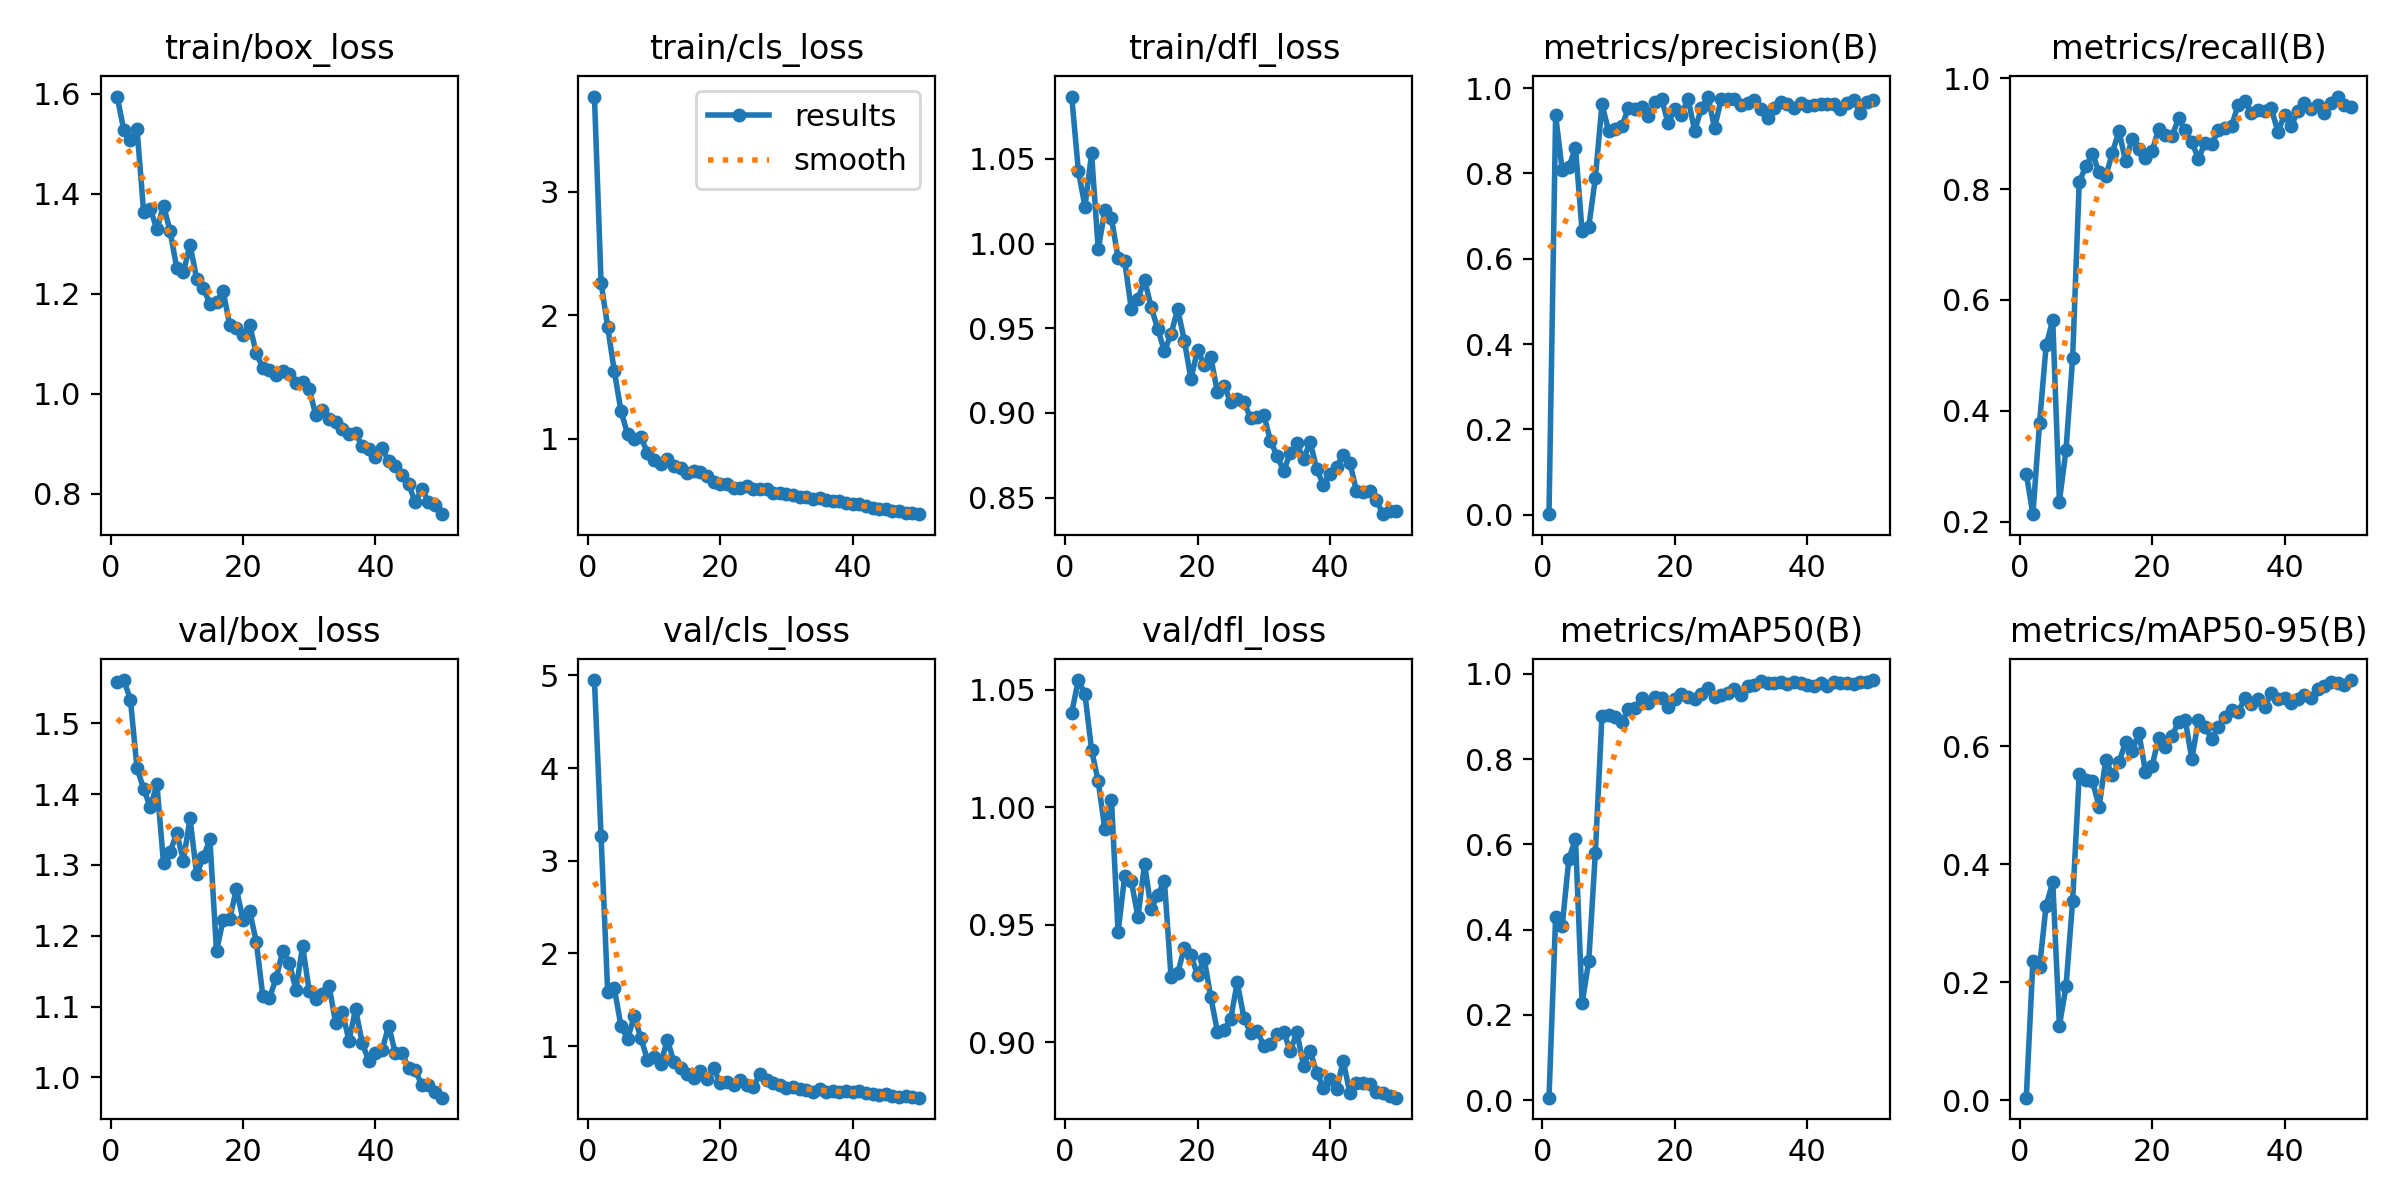

The file beside this chart, header and first rows:
epoch, time, train/box_loss, train/cls_loss, train/dfl_loss, metrics/precision(B), metrics/recall(B), metrics/mAP50(B), metrics/mAP50-95(B), val/box_loss, val/cls_loss, val/dfl_loss, lr/pg0, lr/pg1, lr/pg2
1, 104.7, 1.594, 3.769, 1.087, 0.00095, 0.2864, 0.00587, 0.00436, 1.559, 4.949, 1.04, 0.0006545, 0.0006545, 0.0006545
2, 187.1, 1.527, 2.263, 1.043, 0.9362, 0.2136, 0.4293, 0.2354, 1.561, 3.262, 1.054, 0.001295, 0.001295, 0.001295
3, 290.8, 1.507, 1.905, 1.022, 0.8071, 0.3773, 0.4098, 0.2255, 1.533, 1.582, 1.048, 0.001909, 0.001909, 0.001909
4, 408.3, 1.53, 1.545, 1.053, 0.8146, 0.5182, 0.5658, 0.33, 1.436, 1.623, 1.024, 0.001881, 0.001881, 0.001881
5, 515.1, 1.362, 1.225, 0.9965, 0.8607, 0.5636, 0.6132, 0.3699, 1.408, 1.219, 1.011, 0.001842, 0.001842, 0.001842
6, 625.8, 1.37, 1.036, 1.02, 0.6644, 0.2364, 0.227, 0.1262, 1.381, 1.075, 0.9908, 0.001802, 0.001802, 0.001802
7, 752.4, 1.328, 0.9999, 1.015, 0.6744, 0.3296, 0.3259, 0.1929, 1.414, 1.321, 1.003, 0.001762, 0.001762, 0.001762
8, 855.1, 1.376, 1.014, 0.9915, 0.7896, 0.4955, 0.5805, 0.3379, 1.302, 1.09, 0.947, 0.001723, 0.001723, 0.001723
9, 920.8, 1.325, 0.8863, 0.9895, 0.9624, 0.8132, 0.9024, 0.553, 1.319, 0.8506, 0.9708, 0.001683, 0.001683, 0.001683
10, 986.6, 1.251, 0.8264, 0.9612, 0.8998, 0.8409, 0.9028, 0.5425, 1.345, 0.8839, 0.9686, 0.001644, 0.001644, 0.001644
11, 1046, 1.242, 0.7977, 0.9673, 0.9044, 0.8636, 0.9001, 0.5408, 1.306, 0.809, 0.9534, 0.001604, 0.001604, 0.001604
12, 1118, 1.298, 0.8381, 0.9787, 0.9103, 0.83, 0.8875, 0.4976, 1.366, 1.066, 0.9759, 0.001564, 0.001564, 0.001564
13, 1175, 1.23, 0.7807, 0.9623, 0.9538, 0.8227, 0.917, 0.5776, 1.287, 0.8274, 0.9567, 0.001525, 0.001525, 0.001525
14, 1234, 1.212, 0.7598, 0.9496, 0.9501, 0.8654, 0.9191, 0.551, 1.31, 0.7671, 0.9627, 0.001485, 0.001485, 0.001485
15, 1289, 1.18, 0.7234, 0.9364, 0.9566, 0.9045, 0.9433, 0.5732, 1.336, 0.696, 0.9687, 0.001446, 0.001446, 0.001446
16, 1346, 1.183, 0.7341, 0.9466, 0.9336, 0.85, 0.933, 0.6071, 1.178, 0.6558, 0.9276, 0.001406, 0.001406, 0.001406
17, 1405, 1.205, 0.7282, 0.9614, 0.9681, 0.8909, 0.9469, 0.5921, 1.223, 0.7321, 0.9293, 0.001366, 0.001366, 0.001366
18, 1461, 1.137, 0.696, 0.9427, 0.9746, 0.8715, 0.9429, 0.6233, 1.224, 0.6465, 0.9403, 0.001327, 0.001327, 0.001327
19, 1515, 1.131, 0.6495, 0.92, 0.9172, 0.8557, 0.9221, 0.5567, 1.266, 0.7592, 0.9374, 0.001287, 0.001287, 0.001287
20, 1571, 1.117, 0.6331, 0.9371, 0.952, 0.8682, 0.9409, 0.5669, 1.223, 0.5993, 0.9286, 0.001248, 0.001248, 0.001248
21, 1625, 1.138, 0.6303, 0.9284, 0.9379, 0.9091, 0.9532, 0.6146, 1.235, 0.6151, 0.9356, 0.001208, 0.001208, 0.001208
22, 1679, 1.081, 0.6013, 0.9329, 0.9753, 0.8982, 0.9468, 0.5987, 1.192, 0.577, 0.9192, 0.001168, 0.001168, 0.001168
23, 1729, 1.052, 0.5991, 0.9122, 0.9001, 0.8954, 0.9404, 0.618, 1.114, 0.6372, 0.9046, 0.001129, 0.001129, 0.001129
24, 1785, 1.047, 0.6134, 0.9161, 0.9524, 0.9273, 0.9538, 0.6409, 1.112, 0.5816, 0.9052, 0.001089, 0.001089, 0.001089
25, 1836, 1.038, 0.593, 0.9063, 0.9803, 0.9059, 0.9665, 0.6442, 1.14, 0.562, 0.91, 0.00105, 0.00105, 0.00105
26, 1888, 1.046, 0.5888, 0.9083, 0.9068, 0.8849, 0.9468, 0.5785, 1.178, 0.6963, 0.9255, 0.00101, 0.00101, 0.00101
27, 1939, 1.04, 0.5948, 0.9065, 0.9741, 0.8546, 0.9496, 0.6451, 1.162, 0.6294, 0.9105, 0.0009704, 0.0009704, 0.0009704
28, 1992, 1.022, 0.5571, 0.897, 0.9749, 0.8835, 0.9553, 0.6322, 1.124, 0.5972, 0.904, 0.0009308, 0.0009308, 0.0009308
29, 2041, 1.023, 0.5598, 0.8978, 0.9748, 0.8806, 0.9645, 0.6131, 1.186, 0.5838, 0.905, 0.0008912, 0.0008912, 0.0008912
30, 2095, 1.009, 0.5542, 0.899, 0.9614, 0.9061, 0.9503, 0.6335, 1.121, 0.5482, 0.8986, 0.0008516, 0.0008516, 0.0008516
31, 2144, 0.9565, 0.5427, 0.8836, 0.9662, 0.91, 0.9717, 0.6502, 1.111, 0.5531, 0.8994, 0.000812, 0.000812, 0.000812
32, 2194, 0.967, 0.5281, 0.8746, 0.9716, 0.9136, 0.9735, 0.6621, 1.117, 0.5413, 0.9035, 0.0007724, 0.0007724, 0.0007724
33, 2245, 0.9493, 0.5256, 0.8658, 0.9501, 0.952, 0.9827, 0.6583, 1.129, 0.5303, 0.9046, 0.0007328, 0.0007328, 0.0007328
34, 2296, 0.9425, 0.5101, 0.8761, 0.9311, 0.9591, 0.9793, 0.6812, 1.076, 0.5039, 0.8963, 0.0006932, 0.0006932, 0.0006932
35, 2347, 0.9302, 0.5162, 0.882, 0.9537, 0.9371, 0.9796, 0.6713, 1.092, 0.5325, 0.9043, 0.0006536, 0.0006536, 0.0006536
36, 2395, 0.9191, 0.502, 0.8725, 0.9674, 0.9428, 0.9806, 0.6803, 1.052, 0.5026, 0.8902, 0.000614, 0.000614, 0.000614
37, 2445, 0.9218, 0.4935, 0.8829, 0.9628, 0.9403, 0.9769, 0.6671, 1.096, 0.5187, 0.8963, 0.0005744, 0.0005744, 0.0005744
38, 2495, 0.895, 0.4935, 0.8667, 0.9546, 0.9455, 0.9819, 0.6897, 1.049, 0.5006, 0.887, 0.0005348, 0.0005348, 0.0005348
39, 2547, 0.8896, 0.4759, 0.8576, 0.966, 0.9031, 0.9786, 0.6808, 1.023, 0.516, 0.8808, 0.0004952, 0.0004952, 0.0004952
40, 2597, 0.874, 0.4665, 0.8638, 0.958, 0.9338, 0.9746, 0.6822, 1.034, 0.4991, 0.8843, 0.0004556, 0.0004556, 0.0004556
41, 2655, 0.8907, 0.4668, 0.8683, 0.9597, 0.9136, 0.9707, 0.6741, 1.038, 0.5107, 0.88, 0.000416, 0.000416, 0.000416
42, 2704, 0.8652, 0.4522, 0.8752, 0.9629, 0.9409, 0.9778, 0.681, 1.073, 0.4928, 0.8922, 0.0003764, 0.0003764, 0.0003764
43, 2756, 0.8563, 0.4408, 0.8707, 0.9628, 0.9546, 0.9728, 0.6875, 1.034, 0.4773, 0.8784, 0.0003368, 0.0003368, 0.0003368
44, 2807, 0.8365, 0.4329, 0.8537, 0.9629, 0.9445, 0.9817, 0.6817, 1.034, 0.4683, 0.8827, 0.0002972, 0.0002972, 0.0002972
45, 2855, 0.8199, 0.4263, 0.8533, 0.9501, 0.9525, 0.9791, 0.6978, 1.014, 0.4801, 0.8828, 0.0002576, 0.0002576, 0.0002576
46, 2902, 0.7828, 0.4114, 0.8536, 0.9655, 0.9364, 0.9797, 0.7022, 1.01, 0.4614, 0.8822, 0.000218, 0.000218, 0.000218
47, 2950, 0.81, 0.4154, 0.8486, 0.9717, 0.9546, 0.9765, 0.7092, 0.9894, 0.452, 0.879, 0.0001784, 0.0001784, 0.0001784
48, 3000, 0.7829, 0.4003, 0.8402, 0.9424, 0.9668, 0.9803, 0.7066, 0.9894, 0.4601, 0.8784, 0.0001388, 0.0001388, 0.0001388
49, 3048, 0.7768, 0.3989, 0.842, 0.9677, 0.9521, 0.98, 0.7044, 0.9796, 0.4502, 0.8772, 9.92e-05, 9.92e-05, 9.92e-05
50, 3095, 0.759, 0.3878, 0.8418, 0.972, 0.9485, 0.9857, 0.7123, 0.9713, 0.4427, 0.8765, 5.96e-05, 5.96e-05, 5.96e-05
